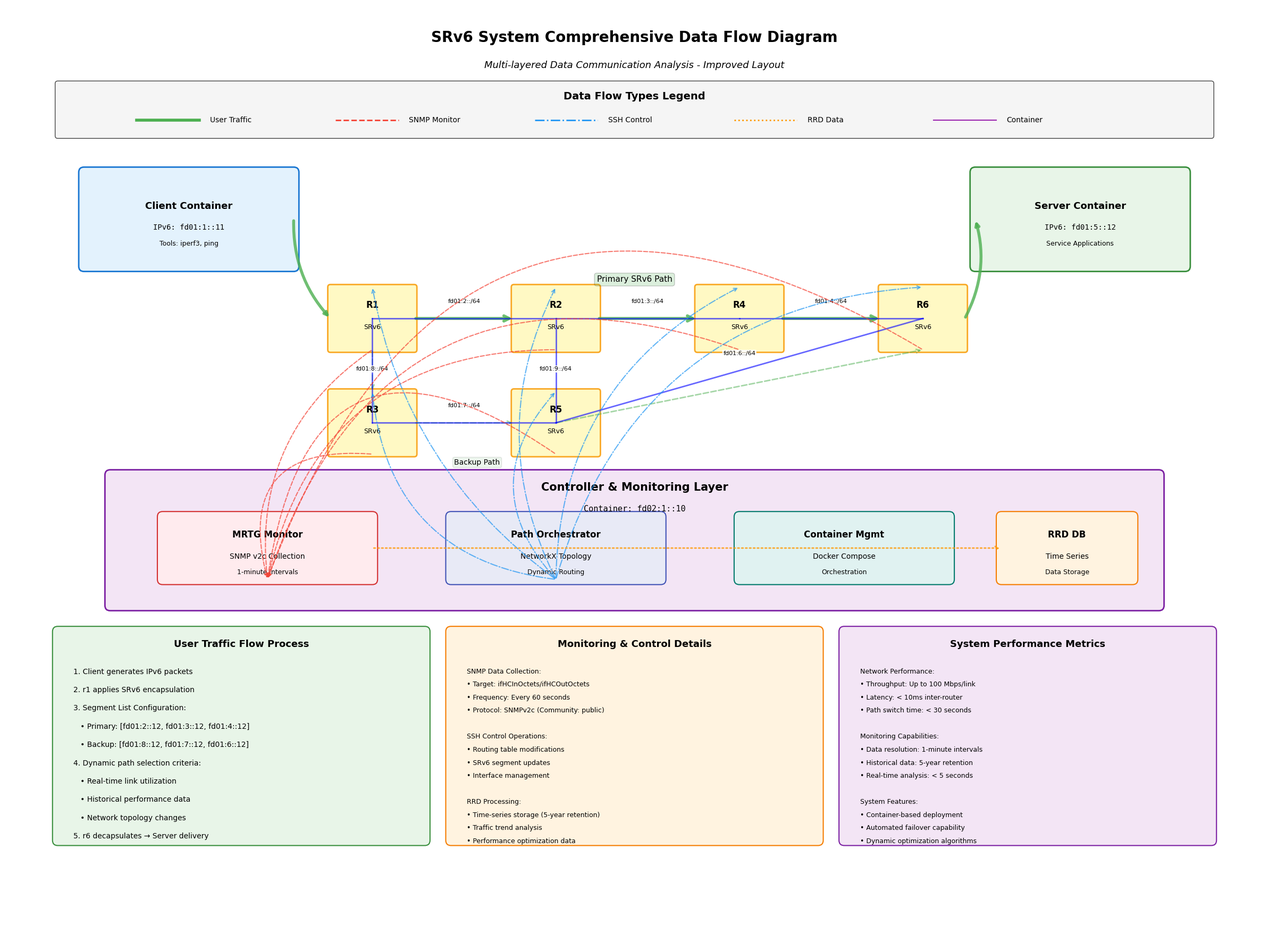

Reproduce this figure in Python. (Note: this script raises an exception after producing the figure.)
#!/usr/bin/env python3
"""
SRv6システム データフロー図生成スクリプト（改良版）
レイアウトと可読性を大幅に改善した研究会発表用図
"""

import matplotlib
matplotlib.use('Agg')  # ヘッドレス環境用
import matplotlib.pyplot as plt
import matplotlib.patches as patches
from matplotlib.patches import FancyBboxPatch, ConnectionPatch, FancyArrowPatch
import numpy as np
import os

# フォント設定
plt.rcParams['font.family'] = 'DejaVu Sans'
plt.rcParams['font.size'] = 11

def create_improved_comprehensive_data_flow_diagram():
    """改良版包括的データフロー図 - レイアウトを大幅改善"""
    
    fig, ax = plt.subplots(1, 1, figsize=(24, 18))
    fig.patch.set_facecolor('white')
    ax.set_facecolor('#fafafa')
    
    ax.set_xlim(0, 24)
    ax.set_ylim(0, 18)
    ax.axis('off')
    
    # タイトル - より大きく、位置調整
    ax.text(12, 17.3, 'SRv6 System Comprehensive Data Flow Diagram', 
            fontsize=20, fontweight='bold', ha='center')
    ax.text(12, 16.8, 'Multi-layered Data Communication Analysis - Improved Layout', 
            fontsize=13, ha='center', style='italic')
    
    # ===============================
    # 1. データフロー種別の凡例 - 上部に整理
    # ===============================
    
    legend_bg = FancyBboxPatch((1, 15.5), 22, 1, 
                              boxstyle="round,pad=0.05", 
                              facecolor='#f5f5f5', edgecolor='#424242', linewidth=1)
    ax.add_patch(legend_bg)
    ax.text(12, 16.2, 'Data Flow Types Legend', fontweight='bold', ha='center', fontsize=14)
    
    # 凡例を横一列に配置
    flow_types = [
        {'name': 'User Traffic', 'color': '#4caf50', 'style': '-', 'width': 4},
        {'name': 'SNMP Monitor', 'color': '#f44336', 'style': '--', 'width': 2},
        {'name': 'SSH Control', 'color': '#2196f3', 'style': '-.', 'width': 2},
        {'name': 'RRD Data', 'color': '#ff9800', 'style': ':', 'width': 2},
        {'name': 'Container', 'color': '#9c27b0', 'style': '-', 'width': 1.5}
    ]
    
    x_start = 2.5
    for i, flow in enumerate(flow_types):
        x_pos = x_start + i * 3.8
        ax.plot([x_pos, x_pos + 1.2], [15.8, 15.8], color=flow['color'], 
                linestyle=flow['style'], linewidth=flow['width'])
        ax.text(x_pos + 1.4, 15.8, flow['name'], fontsize=10, va='center')
    
    # ===============================
    # 2. システムコンポーネント配置 - 間隔を広げて整理
    # ===============================
    
    # Client（左上）
    client_box = FancyBboxPatch((1.5, 13), 4, 1.8, 
                               boxstyle="round,pad=0.1", 
                               facecolor='#e3f2fd', edgecolor='#1976d2', linewidth=2)
    ax.add_patch(client_box)
    ax.text(3.5, 14.1, 'Client Container', fontweight='bold', ha='center', fontsize=13)
    ax.text(3.5, 13.7, 'IPv6: fd01:1::11', ha='center', fontsize=10, family='monospace')
    ax.text(3.5, 13.4, 'Tools: iperf3, ping', ha='center', fontsize=9)
    
    # Server（右上）
    server_box = FancyBboxPatch((18.5, 13), 4, 1.8, 
                               boxstyle="round,pad=0.1", 
                               facecolor='#e8f5e8', edgecolor='#388e3c', linewidth=2)
    ax.add_patch(server_box)
    ax.text(20.5, 14.1, 'Server Container', fontweight='bold', ha='center', fontsize=13)
    ax.text(20.5, 13.7, 'IPv6: fd01:5::12', ha='center', fontsize=10, family='monospace')
    ax.text(20.5, 13.4, 'Service Applications', ha='center', fontsize=9)
    
    # SRv6 ルーターネットワーク（中央上部）- 位置調整
    router_positions = {
        'r1': (7, 12),
        'r2': (10.5, 12),
        'r3': (7, 10),
        'r4': (14, 12),
        'r5': (10.5, 10),
        'r6': (17.5, 12)
    }
    
    # ルーター描画 - サイズ統一
    for router, (x, y) in router_positions.items():
        router_box = FancyBboxPatch((x-0.8, y-0.6), 1.6, 1.2, 
                                   boxstyle="round,pad=0.05", 
                                   facecolor='#fff9c4', edgecolor='#f9a825', linewidth=2)
        ax.add_patch(router_box)
        ax.text(x, y+0.2, router.upper(), fontweight='bold', ha='center', fontsize=12)
        ax.text(x, y-0.2, 'SRv6', ha='center', fontsize=9)
    
    # ネットワーク接続線 - 重ならないように調整
    connections = [
        ('r1', 'r2', 'fd01:2::/64'),
        ('r1', 'r3', 'fd01:8::/64'),
        ('r2', 'r4', 'fd01:3::/64'),
        ('r2', 'r5', 'fd01:9::/64'),
        ('r3', 'r5', 'fd01:7::/64'),
        ('r4', 'r6', 'fd01:4::/64'),
        ('r5', 'r6', 'fd01:6::/64')
    ]
    
    for r1, r2, subnet in connections:
        x1, y1 = router_positions[r1]
        x2, y2 = router_positions[r2]
        
        # 接続線
        ax.plot([x1, x2], [y1, y2], 'b-', linewidth=2, alpha=0.6)
        
        # サブネット情報 - 位置調整
        mid_x, mid_y = (x1 + x2) / 2, (y1 + y2) / 2
        # 縦のリンクは右側に、横のリンクは上側にラベル配置
        if abs(x1 - x2) > abs(y1 - y2):  # 横向きリンク
            label_y = mid_y + 0.3
        else:  # 縦向きリンク
            label_y = mid_y
        ax.text(mid_x, label_y, subnet, fontsize=8, ha='center', 
                bbox=dict(boxstyle="round,pad=0.15", facecolor='white', alpha=0.9, edgecolor='none'))
    
    # Client-r1, r6-Server接続 - カーブを追加
    # Client → r1
    ax.annotate('', xy=(7-0.8, 12), xytext=(5.5, 13.9),
               arrowprops=dict(arrowstyle='->', connectionstyle="arc3,rad=0.2", 
                             color='#4caf50', lw=4, alpha=0.8))
    # r6 → Server
    ax.annotate('', xy=(18.5, 13.9), xytext=(17.5+0.8, 12),
               arrowprops=dict(arrowstyle='->', connectionstyle="arc3,rad=0.2", 
                             color='#4caf50', lw=4, alpha=0.8))
    
    # ===============================
    # 3. Controller層 - 下部に配置して分離
    # ===============================
    
    # Controller全体背景
    controller_bg = FancyBboxPatch((2, 6.5), 20, 2.5, 
                                  boxstyle="round,pad=0.1", 
                                  facecolor='#f3e5f5', edgecolor='#7b1fa2', linewidth=2)
    ax.add_patch(controller_bg)
    ax.text(12, 8.7, 'Controller & Monitoring Layer', fontweight='bold', ha='center', fontsize=15)
    ax.text(12, 8.3, 'Container: fd02:1::10', ha='center', fontsize=11, family='monospace')
    
    # Controller内部コンポーネント - 横並びで整理
    mrtg_box = FancyBboxPatch((3, 7), 4, 1.2, 
                             boxstyle="round,pad=0.1", 
                             facecolor='#ffebee', edgecolor='#d32f2f', linewidth=1.5)
    ax.add_patch(mrtg_box)
    ax.text(5, 7.8, 'MRTG Monitor', fontweight='bold', ha='center', fontsize=12)
    ax.text(5, 7.4, 'SNMP v2c Collection', ha='center', fontsize=10)
    ax.text(5, 7.1, '1-minute intervals', ha='center', fontsize=9)
    
    orchestrator_box = FancyBboxPatch((8.5, 7), 4, 1.2, 
                                     boxstyle="round,pad=0.1", 
                                     facecolor='#e8eaf6', edgecolor='#3f51b5', linewidth=1.5)
    ax.add_patch(orchestrator_box)
    ax.text(10.5, 7.8, 'Path Orchestrator', fontweight='bold', ha='center', fontsize=12)
    ax.text(10.5, 7.4, 'NetworkX Topology', ha='center', fontsize=10)
    ax.text(10.5, 7.1, 'Dynamic Routing', ha='center', fontsize=9)
    
    docker_box = FancyBboxPatch((14, 7), 4, 1.2, 
                               boxstyle="round,pad=0.1", 
                               facecolor='#e0f2f1', edgecolor='#00796b', linewidth=1.5)
    ax.add_patch(docker_box)
    ax.text(16, 7.8, 'Container Mgmt', fontweight='bold', ha='center', fontsize=12)
    ax.text(16, 7.4, 'Docker Compose', ha='center', fontsize=10)
    ax.text(16, 7.1, 'Orchestration', ha='center', fontsize=9)
    
    rrd_box = FancyBboxPatch((19, 7), 2.5, 1.2, 
                            boxstyle="round,pad=0.1", 
                            facecolor='#fff3e0', edgecolor='#f57c00', linewidth=1.5)
    ax.add_patch(rrd_box)
    ax.text(20.25, 7.8, 'RRD DB', fontweight='bold', ha='center', fontsize=12)
    ax.text(20.25, 7.4, 'Time Series', ha='center', fontsize=10)
    ax.text(20.25, 7.1, 'Data Storage', ha='center', fontsize=9)
    
    # ===============================
    # 4. データフロー矢印 - 重ならないように配置
    # ===============================
    
    # 1. ユーザートラフィックフロー（メインパス）
    main_path_points = [
        (7, 12), (10.5, 12), (14, 12), (17.5, 12)
    ]
    
    for i in range(len(main_path_points) - 1):
        x1, y1 = main_path_points[i]
        x2, y2 = main_path_points[i + 1]
        arrow = FancyArrowPatch((x1+0.8, y1), (x2-0.8, y2),
                               arrowstyle='->', mutation_scale=18,
                               color='#4caf50', linewidth=4, alpha=0.8)
        ax.add_patch(arrow)
    
    # 代替パス（点線）
    alt_path_points = [(7, 12), (7, 10), (10.5, 10), (17.5, 12)]
    for i in range(len(alt_path_points) - 1):
        x1, y1 = alt_path_points[i]
        x2, y2 = alt_path_points[i + 1]
        if i == 0:  # r1 → r3
            arrow = FancyArrowPatch((x1, y1-0.6), (x2, y2+0.6),
                                   arrowstyle='->', mutation_scale=12,
                                   color='#4caf50', linewidth=2, alpha=0.5, linestyle='--')
        elif i == 1:  # r3 → r5
            arrow = FancyArrowPatch((x1+0.8, y1), (x2-0.8, y2),
                                   arrowstyle='->', mutation_scale=12,
                                   color='#4caf50', linewidth=2, alpha=0.5, linestyle='--')
        else:  # r5 → r6
            arrow = FancyArrowPatch((x1, y1), (x2, y2-0.6),
                                   arrowstyle='->', mutation_scale=12,
                                   color='#4caf50', linewidth=2, alpha=0.5, linestyle='--')
        ax.add_patch(arrow)
    
    # 2. SNMP監視フロー - カーブで重なりを回避
    snmp_targets = [(7, 12), (10.5, 12), (14, 12), (17.5, 12), (7, 10), (10.5, 10)]
    for i, (x, y) in enumerate(snmp_targets):
        # 各ルーターからMRTGへ
        curve_rad = 0.3 + i * 0.1  # 各線に異なるカーブを適用
        ax.annotate('', xy=(5, 7), xytext=(x, y-0.6),
                   arrowprops=dict(arrowstyle='->', connectionstyle=f"arc3,rad={curve_rad}", 
                                 color='#f44336', lw=1.5, alpha=0.7, linestyle='--'))
    
    # 3. SSH制御フロー - より緩やかなカーブ
    for i, (x, y) in enumerate(snmp_targets):
        curve_rad = -0.2 - i * 0.05
        ax.annotate('', xy=(x, y+0.6), xytext=(10.5, 7),
                   arrowprops=dict(arrowstyle='->', connectionstyle=f"arc3,rad={curve_rad}", 
                                 color='#2196f3', lw=1.5, alpha=0.7, linestyle='-.'))
    
    # 4. データ保存フロー
    ax.annotate('', xy=(19, 7.6), xytext=(7, 7.6),
               arrowprops=dict(arrowstyle='->', color='#ff9800', lw=2, alpha=0.8, linestyle=':'))
    
    # ===============================
    # 5. 詳細情報パネル - 下部に整理
    # ===============================
    
    # 左パネル: トラフィックフロー
    traffic_panel = FancyBboxPatch((1, 2), 7, 4, 
                                  boxstyle="round,pad=0.1", 
                                  facecolor='#e8f5e8', edgecolor='#388e3c', linewidth=1.5)
    ax.add_patch(traffic_panel)
    ax.text(4.5, 5.7, 'User Traffic Flow Process', fontweight='bold', ha='center', fontsize=13)
    
    traffic_steps = [
        "1. Client generates IPv6 packets",
        "2. r1 applies SRv6 encapsulation", 
        "3. Segment List Configuration:",
        "   • Primary: [fd01:2::12, fd01:3::12, fd01:4::12]",
        "   • Backup: [fd01:8::12, fd01:7::12, fd01:6::12]",
        "4. Dynamic path selection criteria:",
        "   • Real-time link utilization",
        "   • Historical performance data",
        "   • Network topology changes",
        "5. r6 decapsulates → Server delivery"
    ]
    
    for i, step in enumerate(traffic_steps):
        ax.text(1.3, 5.3 - i*0.35, step, fontsize=10, va='top')
    
    # 中央パネル: 監視制御
    control_panel = FancyBboxPatch((8.5, 2), 7, 4, 
                                  boxstyle="round,pad=0.1", 
                                  facecolor='#fff3e0', edgecolor='#f57c00', linewidth=1.5)
    ax.add_patch(control_panel)
    ax.text(12, 5.7, 'Monitoring & Control Details', fontweight='bold', ha='center', fontsize=13)
    
    control_steps = [
        "SNMP Data Collection:",
        "• Target: ifHCInOctets/ifHCOutOctets",
        "• Frequency: Every 60 seconds",
        "• Protocol: SNMPv2c (Community: public)",
        "",
        "SSH Control Operations:",
        "• Routing table modifications",
        "• SRv6 segment updates", 
        "• Interface management",
        "",
        "RRD Processing:",
        "• Time-series storage (5-year retention)",
        "• Traffic trend analysis",
        "• Performance optimization data"
    ]
    
    for i, step in enumerate(control_steps):
        ax.text(8.8, 5.3 - i*0.25, step, fontsize=9, va='top')
    
    # 右パネル: パフォーマンス
    perf_panel = FancyBboxPatch((16, 2), 7, 4, 
                               boxstyle="round,pad=0.1", 
                               facecolor='#f3e5f5', edgecolor='#7b1fa2', linewidth=1.5)
    ax.add_patch(perf_panel)
    ax.text(19.5, 5.7, 'System Performance Metrics', fontweight='bold', ha='center', fontsize=13)
    
    perf_metrics = [
        "Network Performance:",
        "• Throughput: Up to 100 Mbps/link",
        "• Latency: < 10ms inter-router",
        "• Path switch time: < 30 seconds",
        "",
        "Monitoring Capabilities:",
        "• Data resolution: 1-minute intervals",
        "• Historical data: 5-year retention",
        "• Real-time analysis: < 5 seconds",
        "",
        "System Features:",
        "• Container-based deployment",
        "• Automated failover capability",
        "• Dynamic optimization algorithms"
    ]
    
    for i, metric in enumerate(perf_metrics):
        ax.text(16.3, 5.3 - i*0.25, metric, fontsize=9, va='top')
    
    # ===============================
    # 6. フロー説明ラベル
    # ===============================
    
    # メインフローラベル
    ax.text(12, 12.7, 'Primary SRv6 Path', ha='center', fontsize=11, 
            bbox=dict(boxstyle="round,pad=0.3", facecolor='#4caf50', alpha=0.2))
    
    # 代替フローラベル
    ax.text(9, 9.2, 'Backup Path', ha='center', fontsize=10, 
            bbox=dict(boxstyle="round,pad=0.2", facecolor='#4caf50', alpha=0.1))
    
    plt.tight_layout()
    
    # 保存
    output_path = '/opt/app/presentation/diagrams/improved_comprehensive_data_flow_diagram.png'
    os.makedirs(os.path.dirname(output_path), exist_ok=True)
    plt.savefig(output_path, dpi=300, bbox_inches='tight', 
                facecolor='white', edgecolor='none')
    
    print(f"改良版包括的データフロー図を保存しました: {output_path}")
    return fig, ax

def create_clean_simplified_data_flow_diagram():
    """クリーンな簡略化データフロー図"""
    
    fig, ax = plt.subplots(1, 1, figsize=(18, 12))
    fig.patch.set_facecolor('white')
    ax.set_facecolor('#fafafa')
    
    ax.set_xlim(0, 18)
    ax.set_ylim(0, 12)
    ax.axis('off')
    
    # タイトル
    ax.text(9, 11.3, 'SRv6 System Data Flow Overview - Clean Layout', 
            fontsize=18, fontweight='bold', ha='center')
    ax.text(9, 10.8, 'Three Key Data Communication Patterns', 
            fontsize=13, ha='center', style='italic')
    
    # 3つの主要データフローを縦に配置
    flows = [
        {
            'title': '1. User Traffic Flow',
            'y': 8.5,
            'color': '#4caf50',
            'icon': '🌐',
            'source': 'Client Container',
            'target': 'Server Container', 
            'path': 'SRv6 Network (r1→r2→r4→r6)',
            'description': 'IPv6 packets with SRv6 segment routing headers\nDynamic path selection based on network conditions'
        },
        {
            'title': '2. Network Monitoring Flow', 
            'y': 5.5,
            'color': '#f44336',
            'icon': '📊',
            'source': 'Router Interfaces',
            'target': 'MRTG → RRD Database',
            'path': 'SNMP v2c Protocol',
            'description': 'Traffic statistics collection every 1 minute\nHistorical data storage for trend analysis'
        },
        {
            'title': '3. System Control Flow',
            'y': 2.5,
            'color': '#2196f3',
            'icon': '🎛️',
            'source': 'Path Orchestrator',
            'target': 'Router Configuration',
            'path': 'SSH Remote Commands',
            'description': 'Dynamic routing table updates\nAutomatic network optimization based on monitoring data'
        }
    ]
    
    for flow in flows:
        # メインボックス
        main_box = FancyBboxPatch((1, flow['y']-1), 16, 2, 
                                 boxstyle="round,pad=0.15", 
                                 facecolor=f"{flow['color']}15", 
                                 edgecolor=flow['color'], linewidth=2)
        ax.add_patch(main_box)
        
        # アイコンとタイトル
        ax.text(2, flow['y']+0.5, flow['icon'], fontsize=20, va='center')
        ax.text(3, flow['y']+0.5, flow['title'], 
                fontweight='bold', fontsize=14, color=flow['color'], va='center')
        
        # フロー矢印と経路
        ax.annotate('', xy=(14, flow['y']), xytext=(4, flow['y']),
                   arrowprops=dict(arrowstyle='->', mutation_scale=25,
                                 color=flow['color'], linewidth=3))
        
        ax.text(9, flow['y']+0.1, flow['path'], ha='center', fontsize=11, 
                fontweight='bold', va='center')
        
        # ソースとターゲット
        ax.text(4, flow['y']-0.3, f"From: {flow['source']}", fontsize=10, va='center')
        ax.text(14, flow['y']-0.3, f"To: {flow['target']}", fontsize=10, va='center', ha='right')
        
        # 説明
        ax.text(9, flow['y']-0.6, flow['description'], ha='center', fontsize=10, 
                va='center', style='italic')
    
    # システム統合効果
    integration_box = FancyBboxPatch((2, 0.2), 14, 1.2, 
                                    boxstyle="round,pad=0.1", 
                                    facecolor='#f5f5f5', edgecolor='#424242', linewidth=1.5)
    ax.add_patch(integration_box)
    ax.text(9, 1, '🔄 Integrated System Benefits', fontweight='bold', ha='center', fontsize=14)
    ax.text(9, 0.6, 'Real-time monitoring enables intelligent path optimization', ha='center', fontsize=11)
    ax.text(9, 0.3, 'Historical analysis supports predictive network management', ha='center', fontsize=11)
    
    # 保存
    output_path = '/opt/app/presentation/diagrams/clean_simplified_data_flow_diagram.png'
    os.makedirs(os.path.dirname(output_path), exist_ok=True)
    plt.savefig(output_path, dpi=300, bbox_inches='tight', 
                facecolor='white', edgecolor='none')
    
    print(f"クリーンな簡略化データフロー図を保存しました: {output_path}")
    return fig, ax

def create_organized_protocol_stack_diagram():
    """整理されたプロトコルスタック図"""
    
    fig, ax = plt.subplots(1, 1, figsize=(16, 12))
    fig.patch.set_facecolor('white')
    ax.set_facecolor('#fafafa')
    
    ax.set_xlim(0, 16)
    ax.set_ylim(0, 12)
    ax.axis('off')
    
    # タイトル
    ax.text(8, 11.5, 'SRv6 Protocol Stack & Processing - Organized View', 
            fontsize=17, fontweight='bold', ha='center')
    ax.text(8, 11, 'Layer-by-layer Data Processing Architecture', 
            fontsize=12, ha='center', style='italic')
    
    # プロトコルスタック層 - 間隔を広げて整理
    layers = [
        {
            'name': 'Application Layer', 
            'y': 9.5, 
            'color': '#e3f2fd', 
            'edge': '#1976d2', 
            'content': 'iperf3, ping, SSH client, SNMP tools',
            'details': 'User applications and network testing tools'
        },
        {
            'name': 'Transport Layer', 
            'y': 8, 
            'color': '#e8f5e8', 
            'edge': '#388e3c', 
            'content': 'TCP (SSH), UDP (SNMP), ICMPv6 (ping)',
            'details': 'Reliable and unreliable data transport'
        },
        {
            'name': 'Network Layer', 
            'y': 6.5, 
            'color': '#fff3e0', 
            'edge': '#f57c00', 
            'content': 'IPv6 Base Header + SRv6 Extension Headers',
            'details': 'Segment Routing over IPv6 implementation'
        },
        {
            'name': 'Data Link Layer', 
            'y': 5, 
            'color': '#f3e5f5', 
            'edge': '#7b1fa2', 
            'content': 'Ethernet frames over Docker bridge networks',
            'details': 'Container network interface abstraction'
        },
        {
            'name': 'Physical Layer', 
            'y': 3.5, 
            'color': '#fafafa', 
            'edge': '#616161', 
            'content': 'Virtual network interfaces (veth pairs)',
            'details': 'Docker container networking infrastructure'
        }
    ]
    
    for layer in layers:
        # メイン層ボックス
        layer_box = FancyBboxPatch((1, layer['y']-0.6), 14, 1.2, 
                                  boxstyle="round,pad=0.05", 
                                  facecolor=layer['color'], 
                                  edgecolor=layer['edge'], linewidth=2)
        ax.add_patch(layer_box)
        
        # 層名
        ax.text(2, layer['y'], layer['name'], fontweight='bold', fontsize=13, va='center')
        
        # プロトコル/技術内容
        ax.text(8, layer['y']+0.15, layer['content'], fontsize=11, va='center', ha='center')
        
        # 詳細説明
        ax.text(8, layer['y']-0.25, layer['details'], fontsize=9, va='center', ha='center', 
                style='italic', alpha=0.8)
    
    # SRv6詳細セクション
    srv6_section = FancyBboxPatch((1, 0.5), 14, 2.5, 
                                 boxstyle="round,pad=0.1", 
                                 facecolor='#fff9c4', edgecolor='#f9a825', linewidth=2)
    ax.add_patch(srv6_section)
    ax.text(8, 2.7, '🔍 SRv6 Header Structure Details', fontweight='bold', ha='center', fontsize=14)
    
    # SRv6詳細を2列に配置
    srv6_left = [
        "Routing Header Type 4 (SRH):",
        "• Next Header: Protocol following SRH",
        "• Hdr Ext Len: Length of SRH in 8-byte units", 
        "• Routing Type: 4 (indicates SRv6)",
        "• Segments Left: Remaining segments to process"
    ]
    
    srv6_right = [
        "Segment List Example:",
        "• [0] fd01:2::12 (r1→r2 segment)",
        "• [1] fd01:3::12 (r2→r4 segment)",
        "• [2] fd01:4::12 (r4→r6 segment)",
        "• Active segment updated at each hop"
    ]
    
    for i, detail in enumerate(srv6_left):
        ax.text(1.5, 2.3 - i*0.25, detail, fontsize=10, va='top')
    
    for i, detail in enumerate(srv6_right):
        ax.text(8.5, 2.3 - i*0.25, detail, fontsize=10, va='top')
    
    plt.tight_layout()
    
    # 保存
    output_path = '/opt/app/presentation/diagrams/organized_protocol_stack_diagram.png'
    os.makedirs(os.path.dirname(output_path), exist_ok=True)
    plt.savefig(output_path, dpi=300, bbox_inches='tight', 
                facecolor='white', edgecolor='none')
    
    print(f"整理されたプロトコルスタック図を保存しました: {output_path}")
    return fig, ax

if __name__ == "__main__":
    print("SRv6システム データフロー図生成中（改良版）...")
    
    # 改良版包括的データフロー図
    print("\n1. 改良版包括的データフロー図生成中...")
    improved_comprehensive_fig, improved_comprehensive_ax = create_improved_comprehensive_data_flow_diagram()
    
    # クリーンな簡略化データフロー図
    print("\n2. クリーンな簡略化データフロー図生成中...")
    clean_simplified_fig, clean_simplified_ax = create_clean_simplified_data_flow_diagram()
    
    # 整理されたプロトコルスタック図
    print("\n3. 整理されたプロトコルスタック図生成中...")
    organized_protocol_fig, organized_protocol_ax = create_organized_protocol_stack_diagram()
    
    print("\n✅ 改良版データフロー図の生成が完了しました！")
    print("📁 保存場所: /opt/app/presentation/diagrams/")
    print("   - improved_comprehensive_data_flow_diagram.png (改良版包括的)")
    print("   - clean_simplified_data_flow_diagram.png (クリーン簡略版)")
    print("   - organized_protocol_stack_diagram.png (整理版プロトコルスタック)")
    print("\n🎯 レイアウトを大幅改善しました！研究会発表でご活用ください！")
    
    # 図を表示（環境によってはスキップ）
    try:
        plt.show()
    except:
        print("図の表示はスキップされました（GUI環境が利用できません）")
